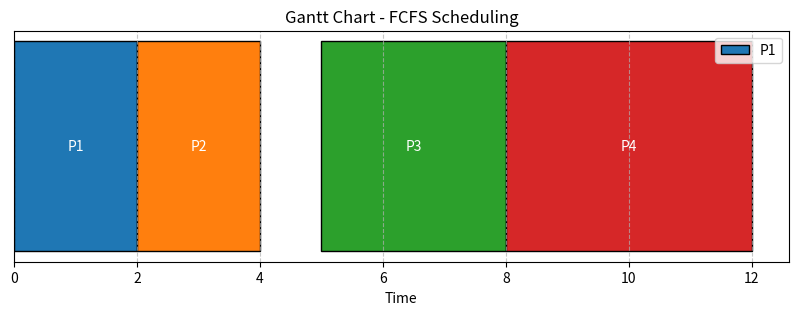

Generate this figure with matplotlib:
import matplotlib.pyplot as plt

def FCFS(n, pid, at, bt):
    # Sort processes by arrival time
    processes = sorted(zip(pid, at, bt), key=lambda x: x[1])
    pid, at, bt = zip(*processes)

    ct = [0] * n  # Completion times
    tt = [0] * n  # Turnaround times
    wt = [0] * n  # Waiting times
    tottt = 0  # Total Turnaround Time
    totwt = 0  # Total Waiting Time
    start_times = [0] * n  # Start times for Gantt chart

    # Completion Time Calculation
    for i in range(n):
        if i == 0:
            start_times[i] = at[i]  # First process starts at its arrival time
        else:
            start_times[i] = max(ct[i - 1], at[i])  # Start after the previous process or arrival time

        ct[i] = start_times[i] + bt[i]
        tt[i] = ct[i] - at[i]
        wt[i] = tt[i] - bt[i]
        tottt += tt[i]
        totwt += wt[i]

    # Output Process Information
    print("\nProcess ID | AT | BT | CT | TT | WT")
    for i in range(n):
        print(f" {pid[i]}       {at[i]}   {bt[i]}   {ct[i]}   {tt[i]}   {wt[i]}")

    # Averages
    print(f"\nAverage Turnaround Time: {tottt / n:.2f}")
    print(f"Average Waiting Time: {totwt / n:.2f}")

    # Visual Gantt Chart
    plt.figure(figsize=(10, 3))
    for i in range(n):
        plt.barh(y=0, width=bt[i], left=start_times[i], edgecolor='black', label=f"P{pid[i]}" if i == 0 else "")
        plt.text(start_times[i] + bt[i] / 2, 0, f"P{pid[i]}", ha='center', va='center', color='white', fontsize=10)

    plt.yticks([])
    plt.xlabel("Time")
    plt.title("Gantt Chart - FCFS Scheduling")
    plt.legend(loc='upper right')
    plt.grid(axis='x', linestyle='--', alpha=0.7)
    plt.show()

# Input Data
n = 4
pid = [1, 2, 3, 4]
at = [0, 1, 5, 6]
bt = [2, 2, 3, 4]
FCFS(n, pid, at, bt)
